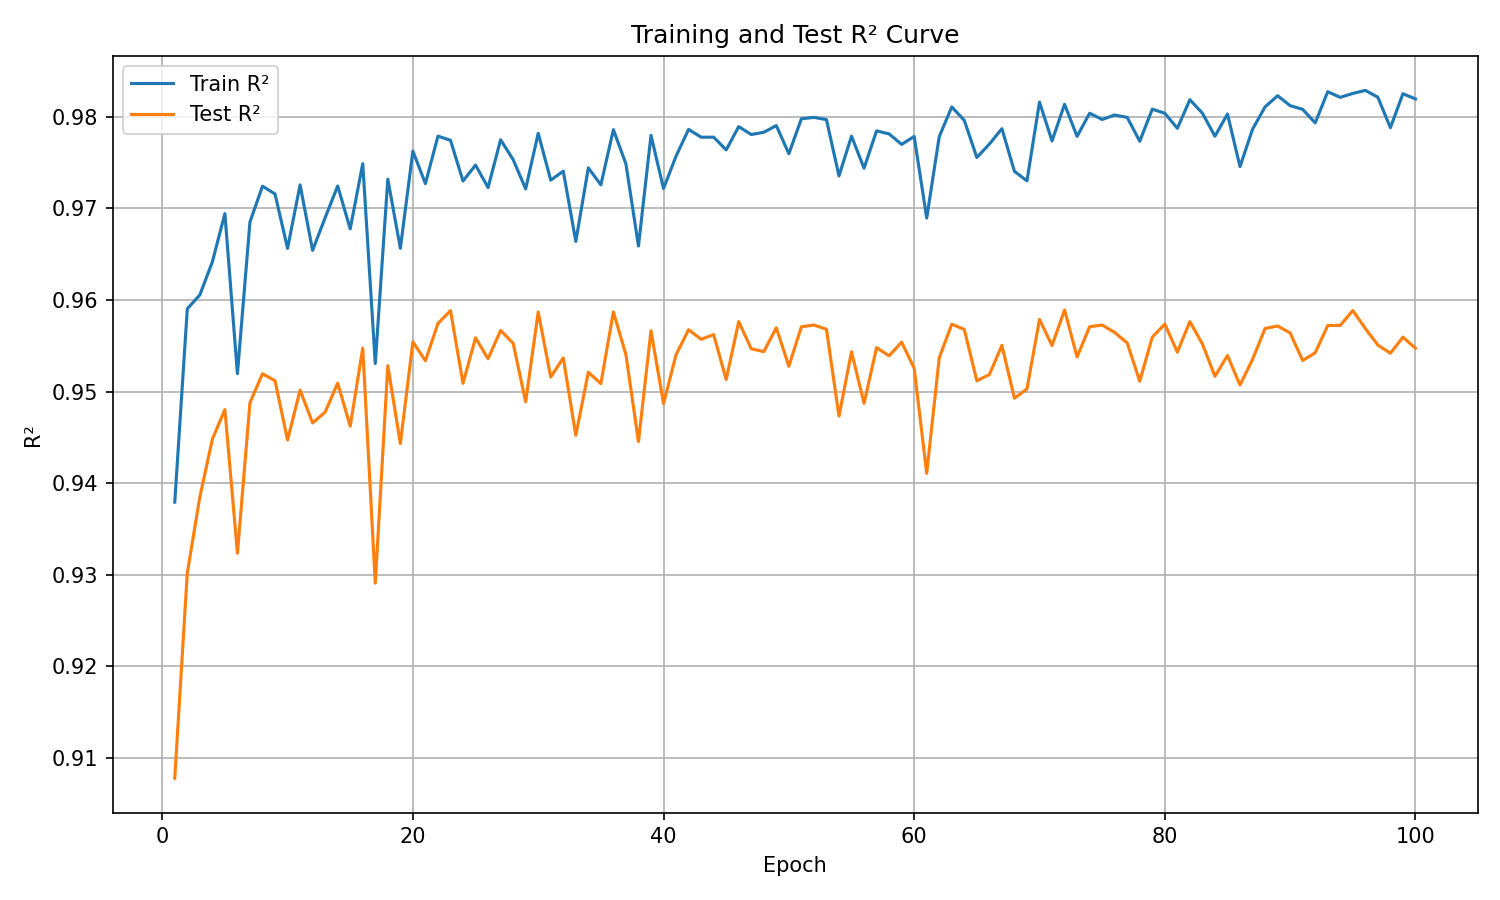

The data file committed next to this chart (first rows):
epoch, train_r², test_r²
1, 0.9379, 0.9078
2, 0.959, 0.9302
3, 0.9605, 0.9385
4, 0.9642, 0.9448
5, 0.9694, 0.948
6, 0.9519, 0.9323
7, 0.9685, 0.9488
8, 0.9724, 0.9519
9, 0.9716, 0.9512
10, 0.9656, 0.9447
11, 0.9726, 0.9502
12, 0.9654, 0.9466
13, 0.969, 0.9478
14, 0.9724, 0.9509
15, 0.9678, 0.9462
16, 0.9749, 0.9547
17, 0.9531, 0.9291
18, 0.9732, 0.9528
19, 0.9656, 0.9443
20, 0.9762, 0.9554
21, 0.9727, 0.9534
22, 0.9779, 0.9574
23, 0.9774, 0.9588
24, 0.973, 0.9509
25, 0.9747, 0.9559
26, 0.9723, 0.9536
27, 0.9775, 0.9567
28, 0.9753, 0.9553
29, 0.9721, 0.9489
30, 0.9782, 0.9587
31, 0.9731, 0.9516
32, 0.9741, 0.9537
33, 0.9664, 0.9452
34, 0.9744, 0.9521
35, 0.9726, 0.9509
36, 0.9786, 0.9587
37, 0.9748, 0.954
38, 0.9659, 0.9445
39, 0.978, 0.9566
40, 0.9722, 0.9487
41, 0.9757, 0.954
42, 0.9786, 0.9568
43, 0.9778, 0.9557
44, 0.9778, 0.9562
45, 0.9764, 0.9513
46, 0.9789, 0.9576
47, 0.9781, 0.9547
48, 0.9783, 0.9544
49, 0.979, 0.957
50, 0.976, 0.9528
51, 0.9798, 0.9571
52, 0.9799, 0.9573
53, 0.9797, 0.9568
54, 0.9735, 0.9473
55, 0.9779, 0.9543
56, 0.9744, 0.9487
57, 0.9785, 0.9548
58, 0.9781, 0.9539
59, 0.977, 0.9554
60, 0.9778, 0.9525
... 40 more rows
